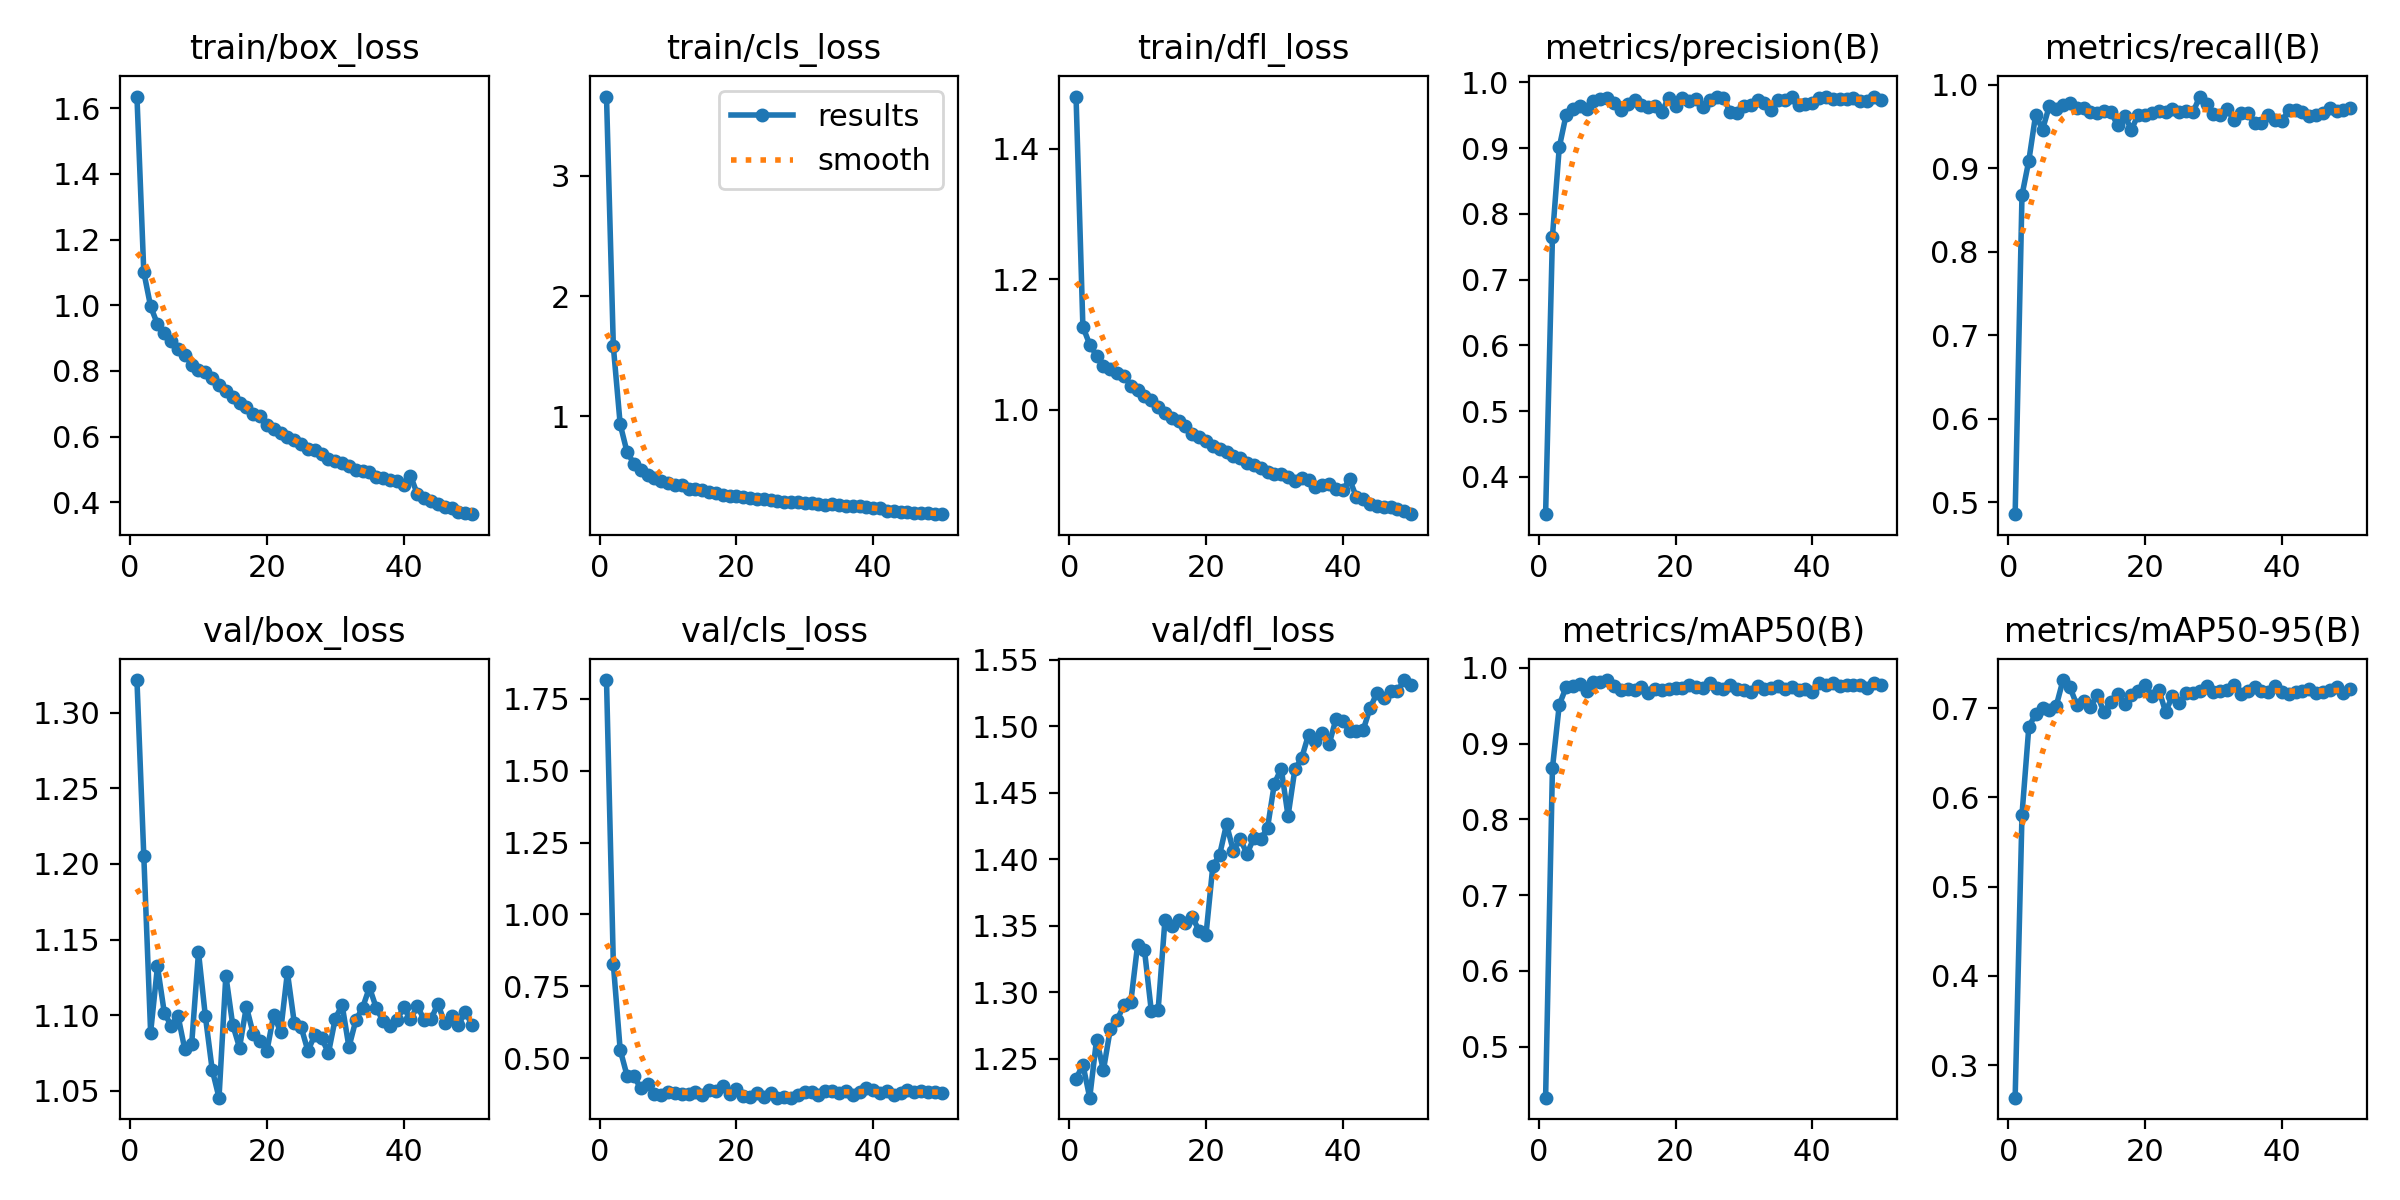

Source data for this figure (header and first rows):
epoch, time, train/box_loss, train/cls_loss, train/dfl_loss, metrics/precision(B), metrics/recall(B), metrics/mAP50(B), metrics/mAP50-95(B), val/box_loss, val/cls_loss, val/dfl_loss, lr/pg0, lr/pg1, lr/pg2, lr/pg3, lr/pg4, lr/pg5, lr/pg6, lr/pg7
1, 84.13, 1.636, 3.662, 1.48, 0.3433, 0.4858, 0.4328, 0.2634, 1.322, 1.816, 1.235, 0.000664, 0.0002213, 0.000664, 0.0002213, 0.000664, 0.0002213, 0.000664, 0.0002213
2, 153.1, 1.101, 1.581, 1.127, 0.7654, 0.8677, 0.8674, 0.5807, 1.206, 0.8273, 1.246, 0.001305, 0.0004349, 0.001305, 0.0004349, 0.001305, 0.0004349, 0.001305, 0.0004349
3, 215.1, 0.9961, 0.9325, 1.1, 0.9012, 0.909, 0.9511, 0.679, 1.089, 0.5289, 1.221, 0.001919, 0.0006396, 0.001919, 0.0006396, 0.001919, 0.0006396, 0.001919, 0.0006396
4, 276, 0.9425, 0.7017, 1.083, 0.9505, 0.9642, 0.9743, 0.6936, 1.132, 0.4393, 1.264, 0.001882, 0.0006274, 0.001882, 0.0006274, 0.001882, 0.0006274, 0.001882, 0.0006274
5, 335.8, 0.9156, 0.6041, 1.067, 0.9595, 0.9461, 0.9756, 0.7004, 1.102, 0.4369, 1.241, 0.001843, 0.0006142, 0.001843, 0.0006142, 0.001843, 0.0006142, 0.001843, 0.0006142
6, 396.6, 0.8906, 0.5526, 1.062, 0.9634, 0.9746, 0.9779, 0.6982, 1.093, 0.3955, 1.272, 0.001803, 0.000601, 0.001803, 0.000601, 0.001803, 0.000601, 0.001803, 0.000601
7, 454.6, 0.8654, 0.506, 1.057, 0.9595, 0.9703, 0.9698, 0.7025, 1.1, 0.4091, 1.279, 0.001763, 0.0005878, 0.001763, 0.0005878, 0.001763, 0.0005878, 0.001763, 0.0005878
8, 514.9, 0.8498, 0.4832, 1.052, 0.9723, 0.9754, 0.9813, 0.7316, 1.077, 0.3745, 1.29, 0.001724, 0.0005746, 0.001724, 0.0005746, 0.001724, 0.0005746, 0.001724, 0.0005746
9, 574, 0.8191, 0.4595, 1.037, 0.9741, 0.9783, 0.9816, 0.7238, 1.081, 0.3706, 1.292, 0.001684, 0.0005613, 0.001684, 0.0005613, 0.001684, 0.0005613, 0.001684, 0.0005613
10, 635.8, 0.8032, 0.4465, 1.03, 0.9768, 0.9726, 0.9837, 0.7042, 1.142, 0.3805, 1.336, 0.001644, 0.0005481, 0.001644, 0.0005481, 0.001644, 0.0005481, 0.001644, 0.0005481
11, 694.9, 0.7973, 0.4301, 1.021, 0.9688, 0.9721, 0.9765, 0.708, 1.099, 0.3799, 1.332, 0.001605, 0.0005349, 0.001605, 0.0005349, 0.001605, 0.0005349, 0.001605, 0.0005349
12, 756.2, 0.778, 0.423, 1.015, 0.9586, 0.9668, 0.9704, 0.7014, 1.064, 0.3745, 1.286, 0.001565, 0.0005217, 0.001565, 0.0005217, 0.001565, 0.0005217, 0.001565, 0.0005217
13, 817.3, 0.7559, 0.3961, 1.004, 0.9674, 0.966, 0.9726, 0.715, 1.045, 0.3747, 1.287, 0.001526, 0.0005085, 0.001526, 0.0005085, 0.001526, 0.0005085, 0.001526, 0.0005085
14, 878.1, 0.7387, 0.3917, 0.995, 0.9737, 0.969, 0.9707, 0.6953, 1.126, 0.3814, 1.354, 0.001486, 0.0004953, 0.001486, 0.0004953, 0.001486, 0.0004953, 0.001486, 0.0004953
15, 939.2, 0.7203, 0.3818, 0.9877, 0.9658, 0.9675, 0.975, 0.7069, 1.094, 0.3708, 1.35, 0.001446, 0.0004821, 0.001446, 0.0004821, 0.001446, 0.0004821, 0.001446, 0.0004821
16, 998, 0.7014, 0.3686, 0.9823, 0.963, 0.9512, 0.967, 0.7158, 1.079, 0.3879, 1.355, 0.001407, 0.0004689, 0.001407, 0.0004689, 0.001407, 0.0004689, 0.001407, 0.0004689
17, 1059, 0.69, 0.3575, 0.9752, 0.9643, 0.9628, 0.9718, 0.7045, 1.106, 0.3851, 1.352, 0.001367, 0.0004557, 0.001367, 0.0004557, 0.001367, 0.0004557, 0.001367, 0.0004557
18, 1118, 0.6696, 0.3464, 0.9629, 0.9556, 0.9462, 0.9709, 0.7145, 1.088, 0.4038, 1.356, 0.001327, 0.0004425, 0.001327, 0.0004425, 0.001327, 0.0004425, 0.001327, 0.0004425
19, 1179, 0.6615, 0.3386, 0.9584, 0.9767, 0.9641, 0.9714, 0.7199, 1.083, 0.3766, 1.346, 0.001288, 0.0004293, 0.001288, 0.0004293, 0.001288, 0.0004293, 0.001288, 0.0004293
20, 1240, 0.6351, 0.3329, 0.9518, 0.9639, 0.964, 0.9738, 0.7258, 1.076, 0.3931, 1.343, 0.001248, 0.0004161, 0.001248, 0.0004161, 0.001248, 0.0004161, 0.001248, 0.0004161
21, 1301, 0.6239, 0.3252, 0.9447, 0.9767, 0.9659, 0.9726, 0.7142, 1.1, 0.369, 1.395, 0.001209, 0.0004029, 0.001209, 0.0004029, 0.001209, 0.0004029, 0.001209, 0.0004029
22, 1363, 0.6106, 0.3168, 0.9395, 0.9718, 0.969, 0.9773, 0.7206, 1.089, 0.3659, 1.404, 0.001169, 0.0003897, 0.001169, 0.0003897, 0.001169, 0.0003897, 0.001169, 0.0003897
23, 1422, 0.5972, 0.3101, 0.9355, 0.9739, 0.9668, 0.974, 0.6961, 1.128, 0.3783, 1.426, 0.001129, 0.0003765, 0.001129, 0.0003765, 0.001129, 0.0003765, 0.001129, 0.0003765
24, 1483, 0.59, 0.3087, 0.9297, 0.9628, 0.9712, 0.9729, 0.7135, 1.095, 0.3659, 1.406, 0.00109, 0.0003632, 0.00109, 0.0003632, 0.00109, 0.0003632, 0.00109, 0.0003632
25, 1542, 0.576, 0.2998, 0.9257, 0.9738, 0.9674, 0.9792, 0.7059, 1.092, 0.379, 1.415, 0.00105, 0.00035, 0.00105, 0.00035, 0.00105, 0.00035, 0.00105, 0.00035
26, 1603, 0.5618, 0.2942, 0.918, 0.9771, 0.9689, 0.9733, 0.7166, 1.076, 0.3621, 1.404, 0.00101, 0.0003368, 0.00101, 0.0003368, 0.00101, 0.0003368, 0.00101, 0.0003368
27, 1665, 0.5589, 0.2875, 0.9163, 0.9758, 0.967, 0.9713, 0.7168, 1.087, 0.3649, 1.416, 0.0009709, 0.0003236, 0.0009709, 0.0003236, 0.0009709, 0.0003236, 0.0009709, 0.0003236
28, 1725, 0.5462, 0.2874, 0.9108, 0.9554, 0.9858, 0.9768, 0.7191, 1.085, 0.3622, 1.415, 0.0009313, 0.0003104, 0.0009313, 0.0003104, 0.0009313, 0.0003104, 0.0009313, 0.0003104
29, 1786, 0.532, 0.2815, 0.905, 0.9538, 0.9771, 0.9715, 0.7244, 1.075, 0.3711, 1.424, 0.0008916, 0.0002972, 0.0008916, 0.0002972, 0.0008916, 0.0002972, 0.0008916, 0.0002972
30, 1847, 0.5263, 0.2756, 0.9014, 0.9632, 0.9646, 0.9702, 0.7183, 1.098, 0.383, 1.457, 0.000852, 0.000284, 0.000852, 0.000284, 0.000852, 0.000284, 0.000852, 0.000284
31, 1908, 0.5195, 0.2729, 0.901, 0.9658, 0.9638, 0.968, 0.7197, 1.107, 0.3824, 1.468, 0.0008124, 0.0002708, 0.0008124, 0.0002708, 0.0008124, 0.0002708, 0.0008124, 0.0002708
32, 1967, 0.5094, 0.2685, 0.8976, 0.9732, 0.9705, 0.9755, 0.7208, 1.079, 0.3729, 1.433, 0.0007728, 0.0002576, 0.0007728, 0.0002576, 0.0007728, 0.0002576, 0.0007728, 0.0002576
33, 2028, 0.4995, 0.2621, 0.8915, 0.9686, 0.9575, 0.9719, 0.7263, 1.097, 0.3863, 1.468, 0.0007332, 0.0002444, 0.0007332, 0.0002444, 0.0007332, 0.0002444, 0.0007332, 0.0002444
34, 2090, 0.4946, 0.2665, 0.8961, 0.9585, 0.9657, 0.9729, 0.7165, 1.105, 0.3844, 1.476, 0.0006935, 0.0002312, 0.0006935, 0.0002312, 0.0006935, 0.0002312, 0.0006935, 0.0002312
35, 2151, 0.4911, 0.2585, 0.892, 0.973, 0.9659, 0.9753, 0.7189, 1.118, 0.3786, 1.494, 0.0006539, 0.000218, 0.0006539, 0.000218, 0.0006539, 0.000218, 0.0006539, 0.000218
36, 2212, 0.4759, 0.2479, 0.8818, 0.9735, 0.954, 0.9718, 0.7235, 1.105, 0.3863, 1.489, 0.0006143, 0.0002048, 0.0006143, 0.0002048, 0.0006143, 0.0002048, 0.0006143, 0.0002048
37, 2271, 0.4736, 0.2516, 0.8848, 0.9783, 0.9542, 0.9748, 0.7198, 1.096, 0.3719, 1.495, 0.0005747, 0.0001916, 0.0005747, 0.0001916, 0.0005747, 0.0001916, 0.0005747, 0.0001916
38, 2333, 0.4674, 0.2499, 0.8856, 0.9661, 0.9639, 0.9707, 0.7186, 1.093, 0.3835, 1.486, 0.0005351, 0.0001784, 0.0005351, 0.0001784, 0.0005351, 0.0001784, 0.0005351, 0.0001784
39, 2392, 0.4661, 0.2467, 0.8791, 0.9675, 0.9575, 0.9722, 0.7248, 1.097, 0.3954, 1.505, 0.0004954, 0.0001651, 0.0004954, 0.0001651, 0.0004954, 0.0001651, 0.0004954, 0.0001651
40, 2453, 0.4528, 0.2381, 0.8773, 0.9678, 0.9561, 0.9682, 0.7179, 1.105, 0.3904, 1.504, 0.0004558, 0.0001519, 0.0004558, 0.0001519, 0.0004558, 0.0001519, 0.0004558, 0.0001519
41, 2532, 0.4806, 0.2382, 0.8935, 0.9757, 0.9698, 0.9796, 0.7163, 1.097, 0.3783, 1.496, 0.0004162, 0.0001387, 0.0004162, 0.0001387, 0.0004162, 0.0001387, 0.0004162, 0.0001387
42, 2592, 0.4247, 0.2095, 0.8662, 0.977, 0.9694, 0.9767, 0.7178, 1.106, 0.3846, 1.497, 0.0003766, 0.0001255, 0.0003766, 0.0001255, 0.0003766, 0.0001255, 0.0003766, 0.0001255
43, 2653, 0.4138, 0.2085, 0.864, 0.9742, 0.9671, 0.9798, 0.7195, 1.097, 0.3716, 1.498, 0.000337, 0.0001123, 0.000337, 0.0001123, 0.000337, 0.0001123, 0.000337, 0.0001123
44, 2712, 0.4021, 0.2027, 0.8564, 0.9749, 0.963, 0.9754, 0.721, 1.097, 0.3791, 1.514, 0.0002973, 9.91162e-05, 0.0002973, 9.91162e-05, 0.0002973, 9.91162e-05, 0.0002973, 9.91162e-05
45, 2772, 0.3949, 0.2037, 0.8526, 0.9751, 0.9637, 0.9767, 0.7166, 1.108, 0.3895, 1.525, 0.0002577, 8.59096e-05, 0.0002577, 8.59096e-05, 0.0002577, 8.59096e-05, 0.0002577, 8.59096e-05
46, 2830, 0.3859, 0.196, 0.8519, 0.9754, 0.9657, 0.9773, 0.7177, 1.095, 0.3832, 1.521, 0.0002181, 7.2703e-05, 0.0002181, 7.2703e-05, 0.0002181, 7.2703e-05, 0.0002181, 7.2703e-05
47, 2891, 0.3824, 0.1924, 0.8511, 0.9722, 0.9719, 0.9774, 0.72, 1.099, 0.3838, 1.527, 0.0001785, 5.94964e-05, 0.0001785, 5.94964e-05, 0.0001785, 5.94964e-05, 0.0001785, 5.94964e-05
48, 2952, 0.3711, 0.1903, 0.8475, 0.9714, 0.9682, 0.9735, 0.7239, 1.093, 0.3805, 1.527, 0.0001389, 4.62898e-05, 0.0001389, 4.62898e-05, 0.0001389, 4.62898e-05, 0.0001389, 4.62898e-05
49, 3013, 0.3671, 0.186, 0.8448, 0.978, 0.9702, 0.9796, 0.7174, 1.102, 0.3814, 1.535, 9.92496e-05, 3.30832e-05, 9.92496e-05, 3.30832e-05, 9.92496e-05, 3.30832e-05, 9.92496e-05, 3.30832e-05
50, 3075, 0.3635, 0.1834, 0.8402, 0.9734, 0.9721, 0.9768, 0.7217, 1.094, 0.3783, 1.531, 5.96298e-05, 1.98766e-05, 5.96298e-05, 1.98766e-05, 5.96298e-05, 1.98766e-05, 5.96298e-05, 1.98766e-05
